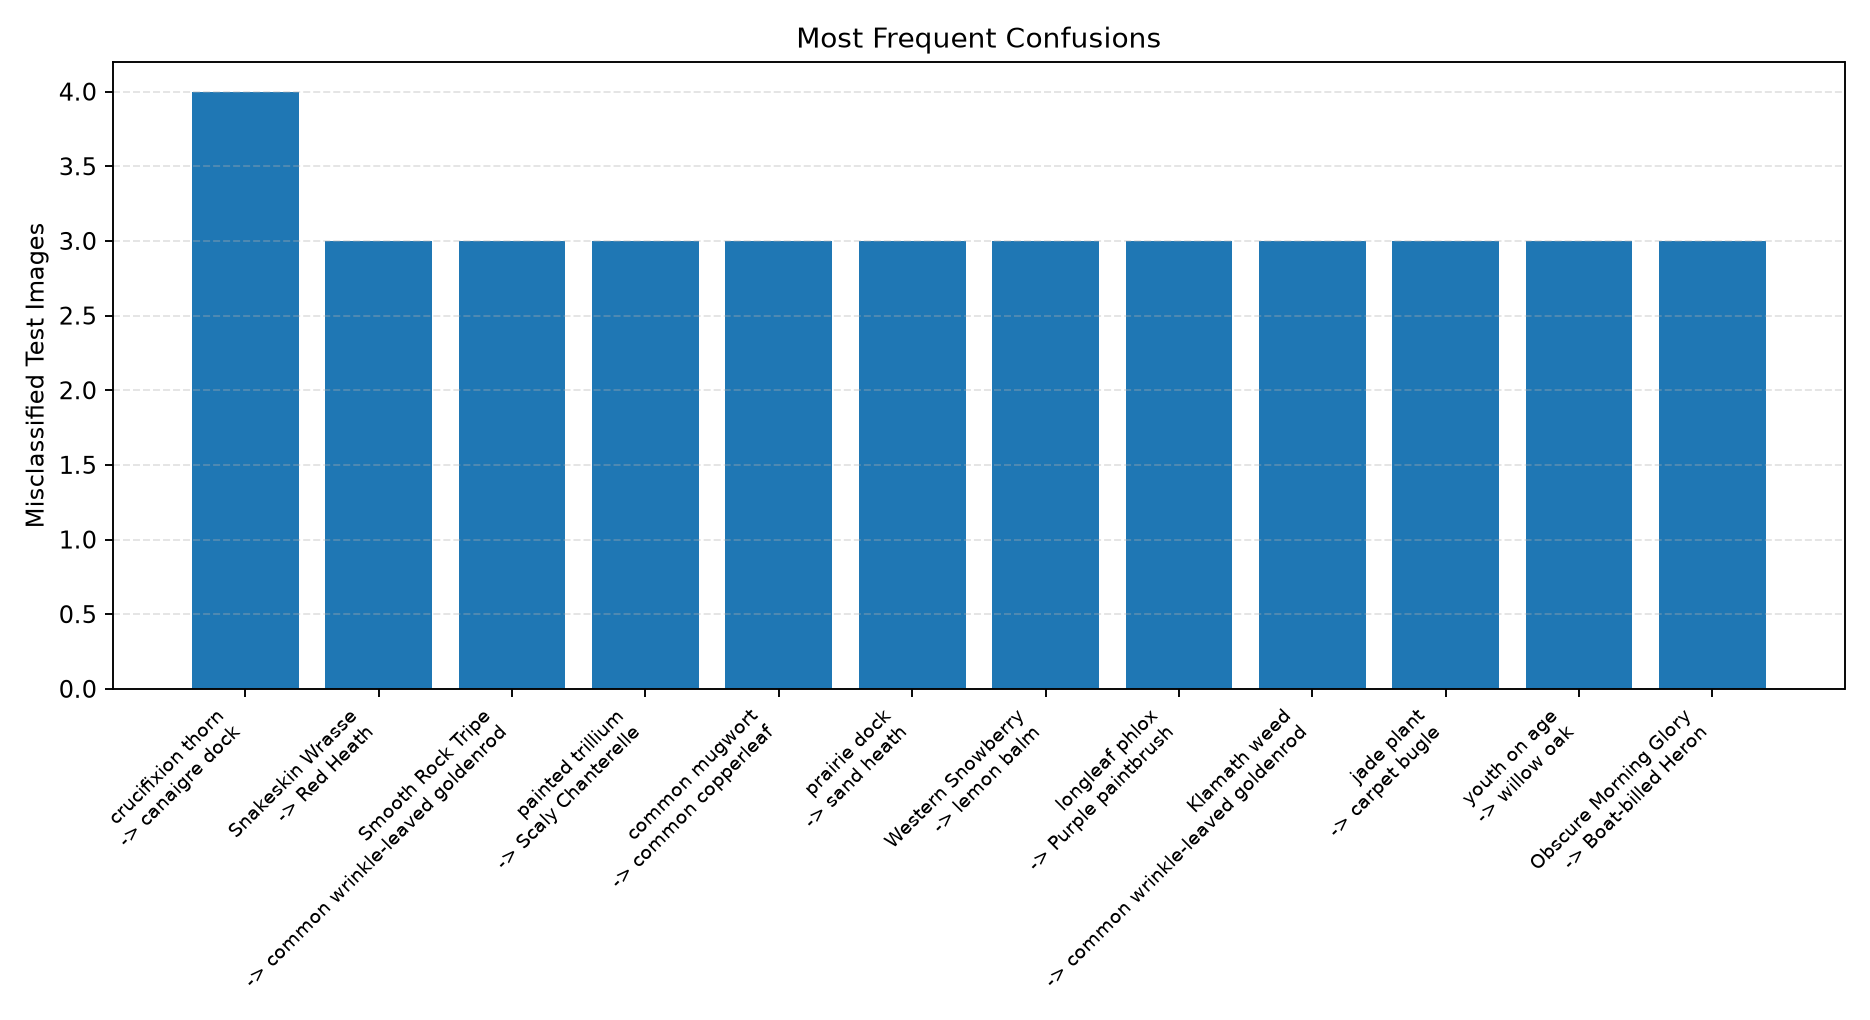

The table this chart was drawn from, first rows:
method, true_class_index, pred_class_index, count, true_species, pred_species, same_genus, same_family, true_family, pred_family, example_file
HOG + SVM, 372, 371, 4, Canotia holacantha (crucifixion thorn), Rumex hymenosepalus (canaigre dock), 0, 0, Celastraceae, Polygonaceae, val/07576_Plantae_Tracheophyta_Magnoliop…
HOG + SVM, 133, 384, 3, Eupetrichthys angustipes (Snakeskin Wras…, Erica coccinea (Red Heath), 0, 0, Labridae, Ericaceae, val/02836_Animalia_Chordata_Actinopteryg…
HOG + SVM, 263, 338, 3, Umbilicaria mammulata (Smooth Rock Tripe…, Solidago rugosa (common wrinkle-leaved g…, 0, 0, Umbilicariaceae, Asteraceae, val/05445_Fungi_Ascomycota_Lecanoromycet…
HOG + SVM, 302, 270, 3, Trillium undulatum (painted trillium), Turbinellus floccosus (Scaly Chanterelle…, 0, 0, Melanthiaceae, Gomphaceae, val/06206_Plantae_Tracheophyta_Liliopsid…
HOG + SVM, 320, 434, 3, Artemisia vulgaris (common mugwort), Acalypha rhomboidea (common copperleaf), 0, 0, Asteraceae, Euphorbiaceae, val/06639_Plantae_Tracheophyta_Magnoliop…
HOG + SVM, 337, 382, 3, Silphium terebinthinaceum (prairie dock), Ceratiola ericoides (sand heath), 0, 0, Asteraceae, Ericaceae, val/06990_Plantae_Tracheophyta_Magnoliop…
HOG + SVM, 377, 411, 3, Symphoricarpos occidentalis (Western Sno…, Melissa officinalis (lemon balm), 0, 0, Caprifoliaceae, Lamiaceae, val/07663_Plantae_Tracheophyta_Magnoliop…
HOG + SVM, 391, 419, 3, Phlox longifolia (longleaf phlox), Castilleja purpurea (Purple paintbrush), 0, 0, Polemoniaceae, Orobanchaceae, val/07832_Plantae_Tracheophyta_Magnoliop…
HOG + SVM, 438, 338, 3, Hypericum perforatum (Klamath weed), Solidago rugosa (common wrinkle-leaved g…, 0, 0, Hypericaceae, Asteraceae, val/08834_Plantae_Tracheophyta_Magnoliop…
HOG + SVM, 477, 410, 3, Crassula ovata (jade plant), Ajuga reptans (carpet bugle), 0, 0, Crassulaceae, Lamiaceae, val/09597_Plantae_Tracheophyta_Magnoliop…
HOG + SVM, 480, 403, 3, Tolmiea menziesii (youth on age), Quercus phellos (willow oak), 0, 0, Saxifragaceae, Fagaceae, val/09674_Plantae_Tracheophyta_Magnoliop…
HOG + SVM, 482, 210, 3, Ipomoea obscura (Obscure Morning Glory), Cochlearius cochlearius (Boat-billed Her…, 0, 0, Convolvulaceae, Ardeidae, val/09702_Plantae_Tracheophyta_Magnoliop…
HOG + SVM, 2, 49, 2, Dolomedes triton (Six-spotted Fishing Sp…, Bulia deducta (Deduced Graphic), 0, 0, Pisauridae, Erebidae, val/00070_Animalia_Arthropoda_Arachnida_…
HOG + SVM, 8, 493, 2, Chauliognathus pensylvanicus (Goldenrod …, Gleichenia dicarpa (tangle fern), 0, 0, Cantharidae, Gleicheniaceae, val/00193_Animalia_Arthropoda_Insecta_Co…
HOG + SVM, 12, 109, 2, Henosepilachna vigintioctopunctata (Hadd…, Argyrotaenia velutinana (Red-banded Leaf…, 0, 0, Coccinellidae, Tortricidae, val/00326_Animalia_Arthropoda_Insecta_Co…
HOG + SVM, 16, 21, 2, Euphoria kernii (Kern's Flower Scarab), Eristalis stipator (Yellow-shouldered Dr…, 0, 0, Scarabaeidae, Syrphidae, val/00384_Animalia_Arthropoda_Insecta_Co…
HOG + SVM, 17, 49, 2, Exomala orientalis (Oriental Beetle), Bulia deducta (Deduced Graphic), 0, 0, Scarabaeidae, Erebidae, val/00386_Animalia_Arthropoda_Insecta_Co…
HOG + SVM, 18, 170, 2, Calliphora vicina (Blue Blowfly), Pheucticus chrysopeplus (Yellow Grosbeak…, 0, 0, Calliphoridae, Cardinalidae, val/00435_Animalia_Arthropoda_Insecta_Di…
HOG + SVM, 23, 72, 2, Toxomerus politus (Maize Calligrapher Fl…, Euclea incisa (Green Oak-Slug Moth), 0, 0, Syrphidae, Limacodidae, val/00493_Animalia_Arthropoda_Insecta_Di…
HOG + SVM, 25, 403, 2, Acanthocephala femorata (Florida Leaf-fo…, Quercus phellos (willow oak), 0, 0, Coreidae, Fagaceae, val/00558_Animalia_Arthropoda_Insecta_He…
HOG + SVM, 31, 81, 2, Nezara viridula (Southern Green Stink Bu…, Lithacodia musta (Small Mossy Lithacodia…, 0, 0, Pentatomidae, Noctuidae, val/00630_Animalia_Arthropoda_Insecta_He…
HOG + SVM, 36, 266, 2, Amphibolips confluenta (Spongy Oak Apple…, Amanita rubescens (blusher), 0, 0, Cynipidae, Amanitaceae, val/00727_Animalia_Arthropoda_Insecta_Hy…
HOG + SVM, 39, 406, 2, Augochlora pura (Pure Green Sweat Bee), Frasera caroliniensis (American columbo), 0, 0, Halictidae, Gentianaceae, val/00774_Animalia_Arthropoda_Insecta_Hy…
HOG + SVM, 40, 45, 2, Augochloropsis metallica (Metallic Epaul…, Parapoynx diminutalis (Hydrilla Leafcutt…, 0, 0, Halictidae, Crambidae, val/00775_Animalia_Arthropoda_Insecta_Hy…
HOG + SVM, 48, 76, 2, Urola nivalis (Snowy Urola Moth), Cyaniris semiargus (Mazarine Blue), 0, 0, Crambidae, Lycaenidae, val/00949_Animalia_Arthropoda_Insecta_Le…
HOG + SVM, 57, 217, 2, Colotois pennaria (Feathered Thorn), Phalacrocorax penicillatus (Brandt's Cor…, 0, 0, Geometridae, Phalacrocoracidae, val/01176_Animalia_Arthropoda_Insecta_Le…
HOG + SVM, 58, 59, 2, Idaea aversata (Riband Wave), Ilexia intractata (Black-dotted Ruddy Mo…, 0, 1, Geometridae, Geometridae, val/01233_Animalia_Arthropoda_Insecta_Le…
HOG + SVM, 59, 60, 2, Ilexia intractata (Black-dotted Ruddy Mo…, Probole amicaria (Alien Probole Moth), 0, 1, Geometridae, Geometridae, val/01242_Animalia_Arthropoda_Insecta_Le…
HOG + SVM, 62, 266, 2, Tetracis crocallata (Yellow Slant-line), Amanita rubescens (blusher), 0, 0, Geometridae, Amanitaceae, val/01315_Animalia_Arthropoda_Insecta_Le…
HOG + SVM, 67, 493, 2, Lerodea eufala (Eufala Skipper), Gleichenia dicarpa (tangle fern), 0, 0, Hesperiidae, Gleicheniaceae, val/01376_Animalia_Arthropoda_Insecta_Le…
